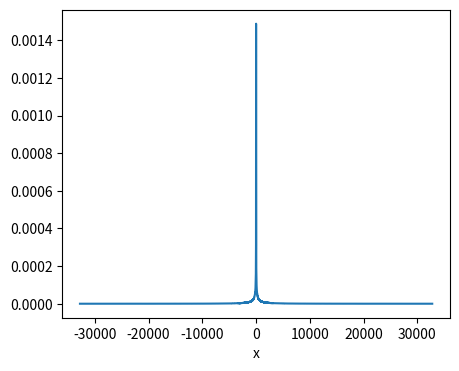
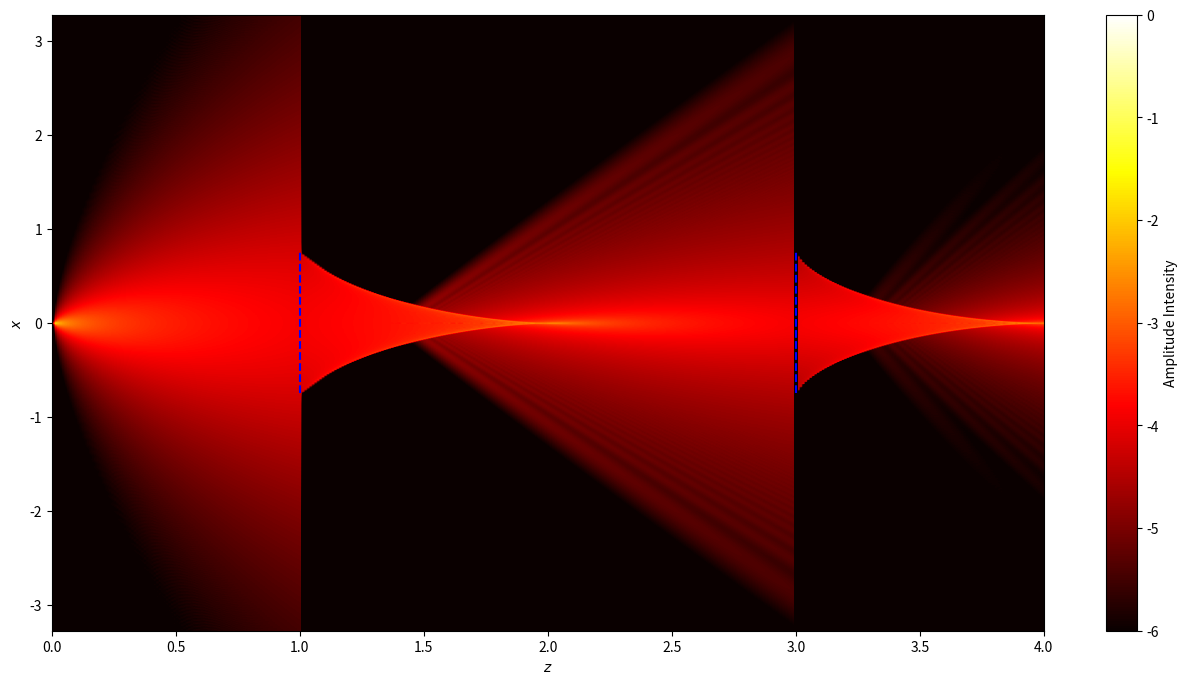

Reproduce these figures in Python, in order.
import numpy as np
from scipy import fftpack as ffp
import matplotlib.pyplot as plt

pairlenz=False # True: 対物レンズと接眼レンズの2枚レンズ系 False: 単レンズ系


def rect(x):
    return np.where(np.abs(x) <= 0.5, 1 , 0)

#パディングを行う関数
def pad(u, m):
    up = np.zeros(len(u)+2*m, dtype=complex)
    up[m:m+len(u)] = u
    return up

#中央部分を切り出す関数
def crop_center(u, N):
    s = (len(u)-N)//2
    return u[s:s+N]

N=4096*16 # サンプリング数
Npad=4096*16 # パディングサイズ
wavelen=532*10**(-6) # 波長(mm)
dx=1e-4 # サンプリング間隔
dz=1e-2
print("max x",N*dx/2)
print(dx)
f=1/2 # レンズの焦点距離
if pairlenz:
    ff=f/2
else:
    ff=f


x=np.linspace(-N/2,N/2-1,N)
xmmpos=0
print(int(xmmpos//dx))
xpos=N//2 +int(xmmpos//dx) #物体点の分布位置 N//2は原点 大体N//2+6000以上にすると光束の分裂が発生
print(xpos)
#物体面の振幅分布
u0=[0.0 for _ in range(len(x))]
u0[xpos]=1
a=1 #1枚目のレンズと物体の距離
b=2 #レンズ間の距離
c=1 #2枚目のレンズと像の距離

distance = np.arange(0, a+b+c + dz, dz) #レンズからの距離

x_mm = (np.arange(N) - N//2) * dx
D1 = 1.5  # 1枚目のレンズの直径(mm)
D2 = 1.5  # 2枚目のレンズの直径(mm)

upad=pad(u0,Npad)
fftu0=ffp.fft(upad)
# ASMによるレンズ前面の波面の計算
nux=ffp.fftfreq(N+2*Npad,dx)
nu_sq=1/wavelen**2-nux**2
mask=nu_sq>0
phase_func=np.zeros(len(nux),dtype=np.complex128)
phase_func[mask]=np.exp(1j*2*np.pi*np.sqrt(nu_sq[mask])*a)
ux=crop_center(ffp.ifft(fftu0*phase_func),N)

amplitude_map = np.zeros((len(distance), N))

#物体面と一枚目のレンズ面の間の波面を各距離で計算
for i in range(len(distance)):
    if distance[i]>a:
        break
    z=distance[i]
    phase_func=np.zeros(len(nux),dtype=np.complex128)
    phase_func[mask]=np.exp(1j*2*np.pi*np.sqrt(nu_sq[mask])*z)
    diffraction=crop_center(ffp.ifft(fftu0*phase_func),N)
    amplitude_map[i, :] = np.abs(diffraction)**2




Px1=rect(x_mm / D1) # 瞳関数
fx1 = np.zeros_like(Px1, dtype=np.complex128)
fx2 = np.zeros_like(Px1, dtype=np.complex128)

inputIntensity=0
for i in range(len(ux)):
    inputIntensity+=np.abs(ux[i])**2*Px1[i]

# レンズの変換を適用
for i in range(N):
    fx1[i]=ux[i]*Px1[i]*np.exp(-1j*np.pi*(x[i]*dx)**2/(wavelen*f))

if pairlenz:
    for i in range(N):
        fx2[i]=fx1[i]*Px1[i]*np.exp(-1j*np.pi*(x[i]*dx)**2/(wavelen*f))
else:
    fx2=fx1
fpad=pad(fx2,Npad)
fftfx=ffp.fft(fpad)

print("one Lenz through")
#一枚目のレンズと二枚目のレンズの間の波面を各距離で計算
for i in range(len(distance)):
    if not a<distance[i]<a+b:
        continue
    z=distance[i]-a
    phase_func=np.zeros(len(nux),dtype=np.complex128)
    phase_func[mask]=np.exp(1j*2*np.pi*np.sqrt(nu_sq[mask])*z)
    diffraction=crop_center(ffp.ifft(fftfx*phase_func),N)
    amplitude_map[i, :] = np.abs(diffraction)**2


# 各距離で角スペクトル法による伝搬計算
phase_func=np.zeros(len(nux),dtype=np.complex128)
phase_func[mask]=np.exp(1j*2*np.pi*np.sqrt(nu_sq[mask])*b)
gx=crop_center(ffp.ifft(fftfx*phase_func),N)

lenzintensity=0
for i in range(len(gx)):
    lenzintensity+=np.abs(gx[i])**2
print("prelenzintensity",lenzintensity)
Px2=rect(x_mm / D2) # 瞳関数
hx1 = np.zeros_like(Px2, dtype=np.complex128)
hx2 = np.zeros_like(Px2, dtype=np.complex128)

# レンズの変換を適用#     if np.max(amplitude_map[i, :]) != 0:
#         amplitude_map[i, :] /= np.max(amplitude_map[i, :])  # 各距離で正規化
for i in range(N):
    hx1[i]=gx[i]*Px2[i]*np.exp(-1j*np.pi*(x[i]*dx)**2/(wavelen*f))

if pairlenz:
    for i in range(N):
        hx2[i]=hx1[i]*Px2[i]*np.exp(-1j*np.pi*(x[i]*dx)**2/(wavelen*f))
else:
    hx2=hx1

lenzintensity=0
for i in range(len(hx2)):
    if Px2[i]==1:
        lenzintensity+=np.abs(hx2[i])**2
print("lenzintensity",lenzintensity)

padhx=pad(hx2,Npad)
ffthx=ffp.fft(padhx)

print("two Lenz through")

#二枚目のレンズと結像面の間の波面を各距離で計算
for i in range(len(distance)):
    if distance[i]<=a+b:
        continue
    z=distance[i]-a-b
    phase_func=np.zeros(len(nux),dtype=np.complex128)
    phase_func[mask]=np.exp(1j*2*np.pi*np.sqrt(nu_sq[mask])*z)
    diffraction=crop_center(ffp.ifft(ffthx*phase_func),N)
    amplitude_map[i, :] = np.abs(diffraction)**2

#結像面での波面を計算
phase_func=np.zeros(len(nux),dtype=np.complex128)
phase_func[mask]=np.exp(1j*2*np.pi*np.sqrt(nu_sq[mask])*c)
imagemap=crop_center(ffp.ifft(ffthx*phase_func),N)
image=np.abs(imagemap)**2
print("Imaged",sum(image)/inputIntensity)
print("Input Intensity:",inputIntensity)
print("Output Intensity:",sum(image))

x1=x*dx # 実空間の座標

#結像面の強度分布をプロット
fig,ax=plt.subplots(figsize=(5,4))
ax.plot(x,image)
ax.set_xlabel("x")
plt.show()

# for i in range(len(distance)):
#     if np.max(amplitude_map[i, :]) != 0:
#         amplitude_map[i, :] /= np.max(amplitude_map[i, :])  # 各距離で正規化

renz1_pos = []
renz2_pos = []
Px1pad=pad(Px1, 1)
Px2pad=pad(Px2, 1)
for i in range(1,len(Px1)-1):
    if Px1[i]==1.0 and Px1[i-1]==0.0:
        renz1_pos.append(x[i-1])
    if Px1[i]==1.0 and Px1[i+1]==0.0:
        renz1_pos.append(x[i-1])
    if Px2[i]==1.0 and Px2[i-1]==0.0:
        renz2_pos.append(x[i-1])
    if Px2[i]==1.0 and Px2[i+1]==0.0:
        renz2_pos.append(x[i-1])

#強度のマップを表示
fig1, ax1 = plt.subplots(figsize=(16, 8))
extent = [distance[0], distance[-1], x1[0], x1[-1]]
I = amplitude_map
I /= I.max()
ax1.plot([a, a], [renz1_pos[0]*dx,renz1_pos[1]*dx], color='blue', linestyle='--', label='1st Lens Position')
ax1.plot([a+b, a+b], [renz2_pos[0]*dx,renz2_pos[1]*dx], color='blue', linestyle='--', label='2nd Lens Position')
im = ax1.imshow(np.log10(I + 1e-12).T, extent=extent, origin='lower', aspect='auto', cmap='hot', vmin=-6, vmax=0)
#im = ax1.imshow(amplitude_map.T, extent=extent, origin='lower', aspect='auto', cmap='gray')  # カラーマップを 'gray' に変更


ax1.set_xlabel("$z$")
ax1.set_ylabel("$x$") 
fig1.colorbar(im, ax=ax1, label="Amplitude Intensity")
fig1.savefig("Erectimage_amplitude_map.png")
plt.show()

